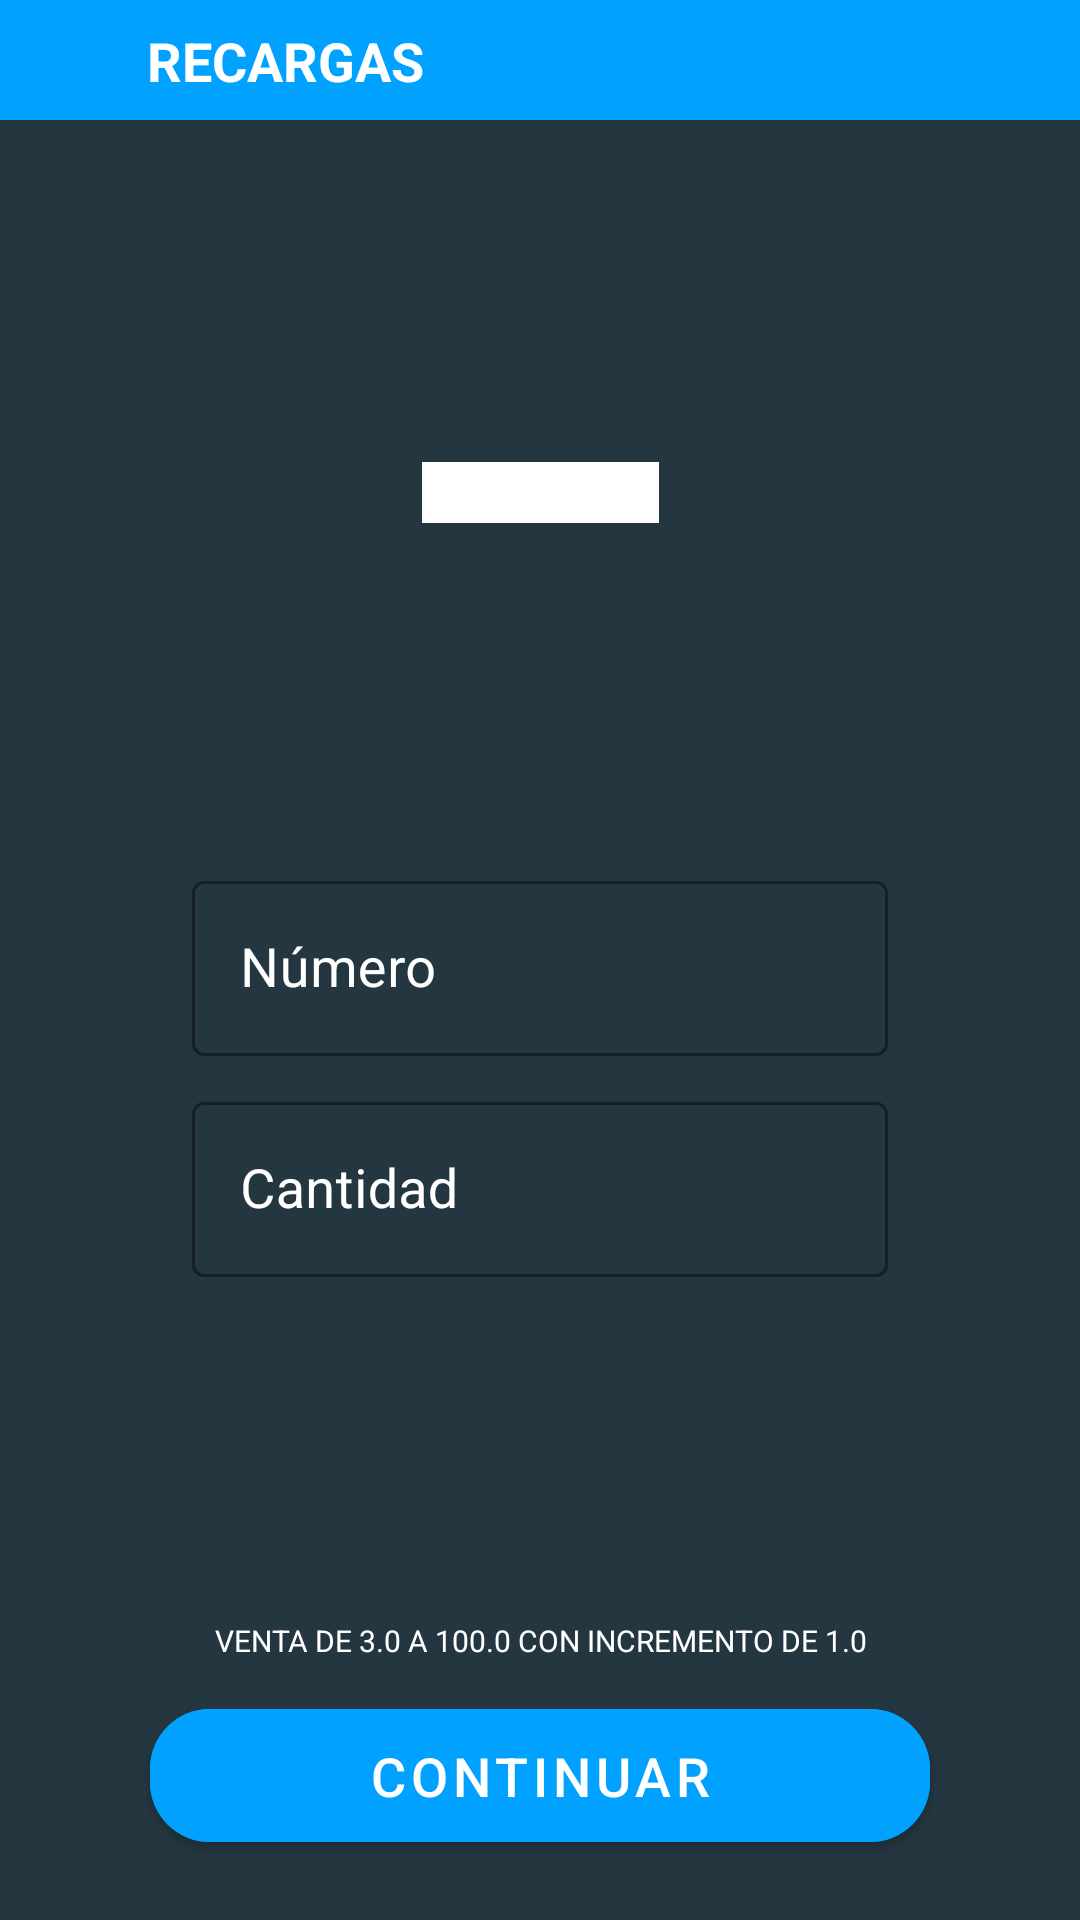

Here is an Android app screen rendered from its layout file. Give the layout XML and the strings, colors and styles it references.
<!-- AndroidManifest.xml: application theme Theme.NAAT -->
<!-- res/layout/fragment_telephonic_recharge.xml -->
<?xml version="1.0" encoding="utf-8"?>
<androidx.constraintlayout.widget.ConstraintLayout xmlns:android="http://schemas.android.com/apk/res/android"
    xmlns:app="http://schemas.android.com/apk/res-auto"
    xmlns:tools="http://schemas.android.com/tools"
    android:layout_width="match_parent"
    android:layout_height="match_parent"
    android:background="@color/blue_background"
    tools:context=".ui.fragment.TelephonicRechargeFragment">

    <com.google.android.material.appbar.AppBarLayout
        android:id="@+id/barLayout"
        android:layout_width="match_parent"
        android:layout_height="wrap_content"
        android:backgroundTint="@color/blue"
        app:layout_constraintEnd_toEndOf="parent"
        app:layout_constraintStart_toStartOf="parent"
        app:layout_constraintTop_toTopOf="parent">

        <androidx.constraintlayout.widget.ConstraintLayout
            android:layout_width="match_parent"
            android:layout_height="match_parent">

            <ImageButton
                android:id="@+id/ibBack"
                android:layout_width="wrap_content"
                android:layout_height="wrap_content"
                android:layout_marginStart="@dimen/dimension_twenty"
                android:layout_marginTop="@dimen/dimension_ten"
                android:layout_marginBottom="@dimen/dimension_ten"
                android:backgroundTint="@color/blue"
                android:importantForAccessibility="no"
                android:src="@drawable/ic_arrow"
                app:layout_constraintBottom_toBottomOf="parent"
                app:layout_constraintStart_toStartOf="parent"
                app:layout_constraintTop_toTopOf="parent"
                app:tint="@color/white" />


            <TextView
                android:layout_width="wrap_content"
                android:layout_height="wrap_content"
                android:layout_marginStart="@dimen/dimension_five"
                android:text="@string/str_refills"
                android:textColor="@color/white"
                android:textSize="@dimen/txt_eighteen"
                android:textStyle="bold"
                app:layout_constraintBottom_toBottomOf="@+id/ibBack"
                app:layout_constraintStart_toEndOf="@+id/ibBack"
                app:layout_constraintTop_toTopOf="@+id/ibBack" />

        </androidx.constraintlayout.widget.ConstraintLayout>

    </com.google.android.material.appbar.AppBarLayout>

    <androidx.constraintlayout.widget.Guideline
        android:id="@+id/gl15"
        android:layout_width="match_parent"
        android:layout_height="match_parent"
        android:orientation="vertical"
        app:layout_constraintGuide_percent=".15" />

    <androidx.constraintlayout.widget.Guideline
        android:id="@+id/gl85"
        android:layout_width="match_parent"
        android:layout_height="match_parent"
        android:orientation="vertical"
        app:layout_constraintGuide_percent=".85" />

    <TextView
        android:layout_width="wrap_content"
        android:layout_height="wrap_content"
        android:textSize="@dimen/txt_fifteen"
        android:textColor="@color/white"
        android:text="@string/str_cellphone_minutes"
        android:gravity="center"
        android:background="@color/white"
        app:layout_constraintStart_toStartOf="parent"
        app:layout_constraintEnd_toEndOf="parent"
        app:layout_constraintTop_toBottomOf="@+id/barLayout"
        app:layout_constraintBottom_toTopOf="@id/tilNumber" />


    <ImageView
        android:id="@+id/ivNumber"
        android:layout_width="wrap_content"
        android:layout_height="wrap_content"
        android:importantForAccessibility="no"
        android:scaleType="fitEnd"
        android:src="@drawable/ic_phone"
        app:layout_constraintBottom_toBottomOf="@+id/tilNumber"
        app:layout_constraintEnd_toEndOf="@+id/gl15"
        app:layout_constraintTop_toTopOf="@+id/tilNumber"
        app:tint="@color/white" />

    <com.google.android.material.textfield.TextInputLayout
        android:id="@+id/tilNumber"
        style="@style/Widget.MaterialComponents.TextInputLayout.OutlinedBox"
        android:layout_width="0dp"
        android:layout_height="wrap_content"
        android:layout_margin="@dimen/dimension_ten"
        android:hint="@string/str_number"
        android:textColorHint="@color/white"
        app:boxStrokeColor="@color/blue_light"
        app:layout_constraintBottom_toBottomOf="parent"
        app:layout_constraintEnd_toEndOf="@id/gl85"
        app:layout_constraintStart_toStartOf="@id/gl15"
        app:layout_constraintTop_toTopOf="parent">

        <com.google.android.material.textfield.TextInputEditText
            android:layout_width="match_parent"
            android:layout_height="match_parent"
            android:inputType="phone"
            android:maxLength="10"
            android:textColor="@color/white"
            android:textSize="@dimen/txt_eighteen" />

    </com.google.android.material.textfield.TextInputLayout>

    <ImageView
        android:id="@+id/ivMoney"
        android:layout_width="wrap_content"
        android:layout_height="wrap_content"
        android:importantForAccessibility="no"
        android:scaleType="fitEnd"
        android:src="@drawable/ic_money"
        app:layout_constraintBottom_toBottomOf="@+id/tilMoney"
        app:layout_constraintEnd_toEndOf="@+id/gl15"
        app:layout_constraintTop_toTopOf="@+id/tilMoney"
        app:tint="@color/white" />

    <com.google.android.material.textfield.TextInputLayout
        android:id="@+id/tilMoney"
        style="@style/Widget.MaterialComponents.TextInputLayout.OutlinedBox"
        android:layout_width="0dp"
        android:layout_height="wrap_content"
        android:layout_margin="@dimen/dimension_ten"
        android:hint="@string/str_money"
        android:textColorHint="@color/white"
        app:boxStrokeColor="@color/blue_light"
        app:layout_constraintEnd_toEndOf="@id/gl85"
        app:layout_constraintStart_toStartOf="@id/gl15"
        app:layout_constraintTop_toBottomOf="@id/tilNumber">

        <com.google.android.material.textfield.TextInputEditText
            android:layout_width="match_parent"
            android:layout_height="match_parent"
            android:inputType="numberDecimal"
            android:maxLength="15"
            android:textColor="@color/white"
            android:textSize="@dimen/txt_eighteen" />

    </com.google.android.material.textfield.TextInputLayout>

    <TextView
        android:layout_width="match_parent"
        android:layout_height="wrap_content"
        android:text="@string/str_refills_phone"
        android:textColor="@color/white"
        android:textSize="@dimen/txt_ten"
        android:gravity="center"
        android:layout_marginBottom="@dimen/dimension_ten"
        app:layout_constraintStart_toStartOf="parent"
        app:layout_constraintEnd_toEndOf="parent"
        app:layout_constraintBottom_toTopOf="@id/btnContinue" />

    <com.google.android.material.button.MaterialButton
        android:id="@+id/btnContinue"
        android:layout_width="match_parent"
        android:layout_height="wrap_content"
        android:layout_marginLeft="@dimen/dimension_fifty"
        android:layout_marginBottom="@dimen/dimension_twenty"
        android:layout_marginRight="@dimen/dimension_fifty"
        android:backgroundTint="@color/blue"
        android:padding="@dimen/dimension_ten"
        android:text="@string/str_continue"
        android:textSize="@dimen/txt_eighteen"
        app:cornerRadius="@dimen/dimension_twenty"
        app:layout_constraintEnd_toEndOf="parent"
        app:layout_constraintStart_toStartOf="parent"
        app:layout_constraintBottom_toBottomOf="parent" />


</androidx.constraintlayout.widget.ConstraintLayout>
<!-- resources referenced by this layout -->
<resources>
  <color name="blue">#FF00A1FF</color>
  <color name="blue_background">#FF243640</color>
  <color name="blue_light">#FF69D2FF</color>
  <color name="white">#FFFFFFFF</color>
  <dimen name="dimension_fifty">50dp</dimen>
  <dimen name="dimension_five">5dp</dimen>
  <dimen name="dimension_ten">10dp</dimen>
  <dimen name="dimension_twenty">20dp</dimen>
  <dimen name="txt_eighteen">18sp</dimen>
  <dimen name="txt_fifteen">15sp</dimen>
  <dimen name="txt_ten">10sp</dimen>
  <string name="str_cellphone_minutes">Tiempo aire</string>
  <string name="str_continue">Continuar</string>
  <string name="str_money">Cantidad</string>
  <string name="str_number">Número</string>
  <string name="str_refills">RECARGAS</string>
  <string name="str_refills_phone">VENTA DE 3.0 A 100.0 CON INCREMENTO DE 1.0</string>
  <style name="Theme.NAAT" parent="Theme.MaterialComponents.DayNight.NoActionBar">
          
          <item name="colorPrimary">@color/blue_base</item>
          <item name="colorPrimaryVariant">@color/blue_base</item>
          <item name="colorOnPrimary">@color/white</item>
          
          <item name="colorSecondary">@color/blue_base</item>
          <item name="colorSecondaryVariant">@color/blue_base</item>
          <item name="colorOnSecondary">@color/black</item>
          
          <item name="android:statusBarColor" tools:targetApi="l">?attr/colorPrimaryVariant</item>
          
      </style>
  <color name="blue_base">#FF0073AF</color>
  <color name="black">#FF000000</color>
</resources>
